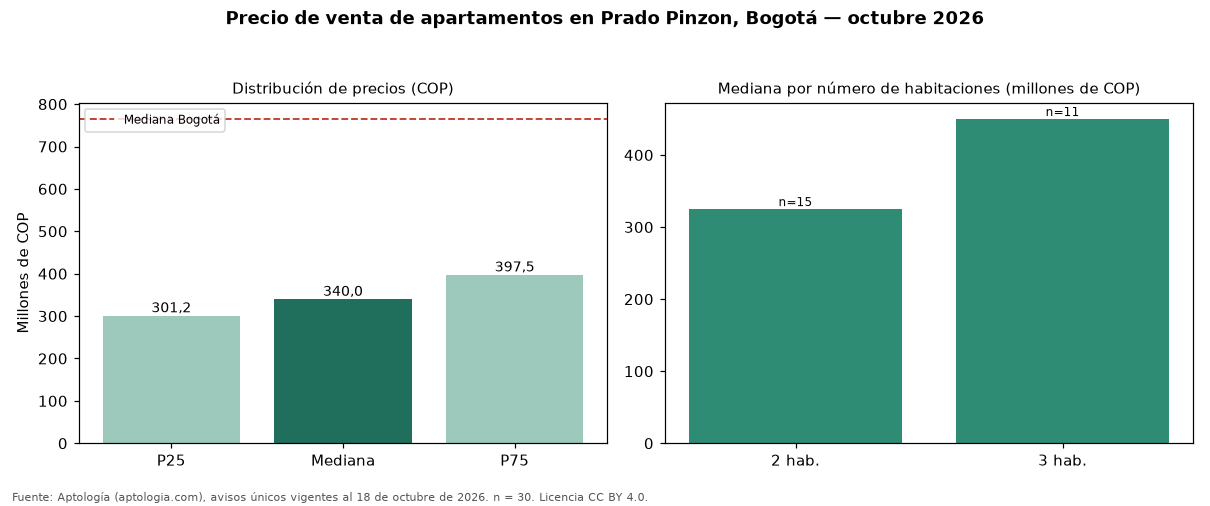

The file beside this chart, header and first rows:
seccion, metrica, valor_cop, n
precio, p25, 301250000, 30
precio, mediana, 340000000, 30
precio, p75, 397500000, 30
cop_por_m2, p25, 5476865, 30
cop_por_m2, mediana, 6180371, 30
cop_por_m2, p75, 7798730, 30
area, area_mediana_m2, 57.0, 30
habitaciones, 1, 235000000, 4
habitaciones, 2, 325000000, 15
habitaciones, 3, 450000000, 11
administracion, mediana, 328500, 27
estrato, moda, 3, 
parqueadero, porcentaje_con_parqueadero, 80.0, 30
ciudad, mediana_ciudad, 765000000, 33308
ciudad, mediana_cop_por_m2_ciudad, 7407407, 33308
